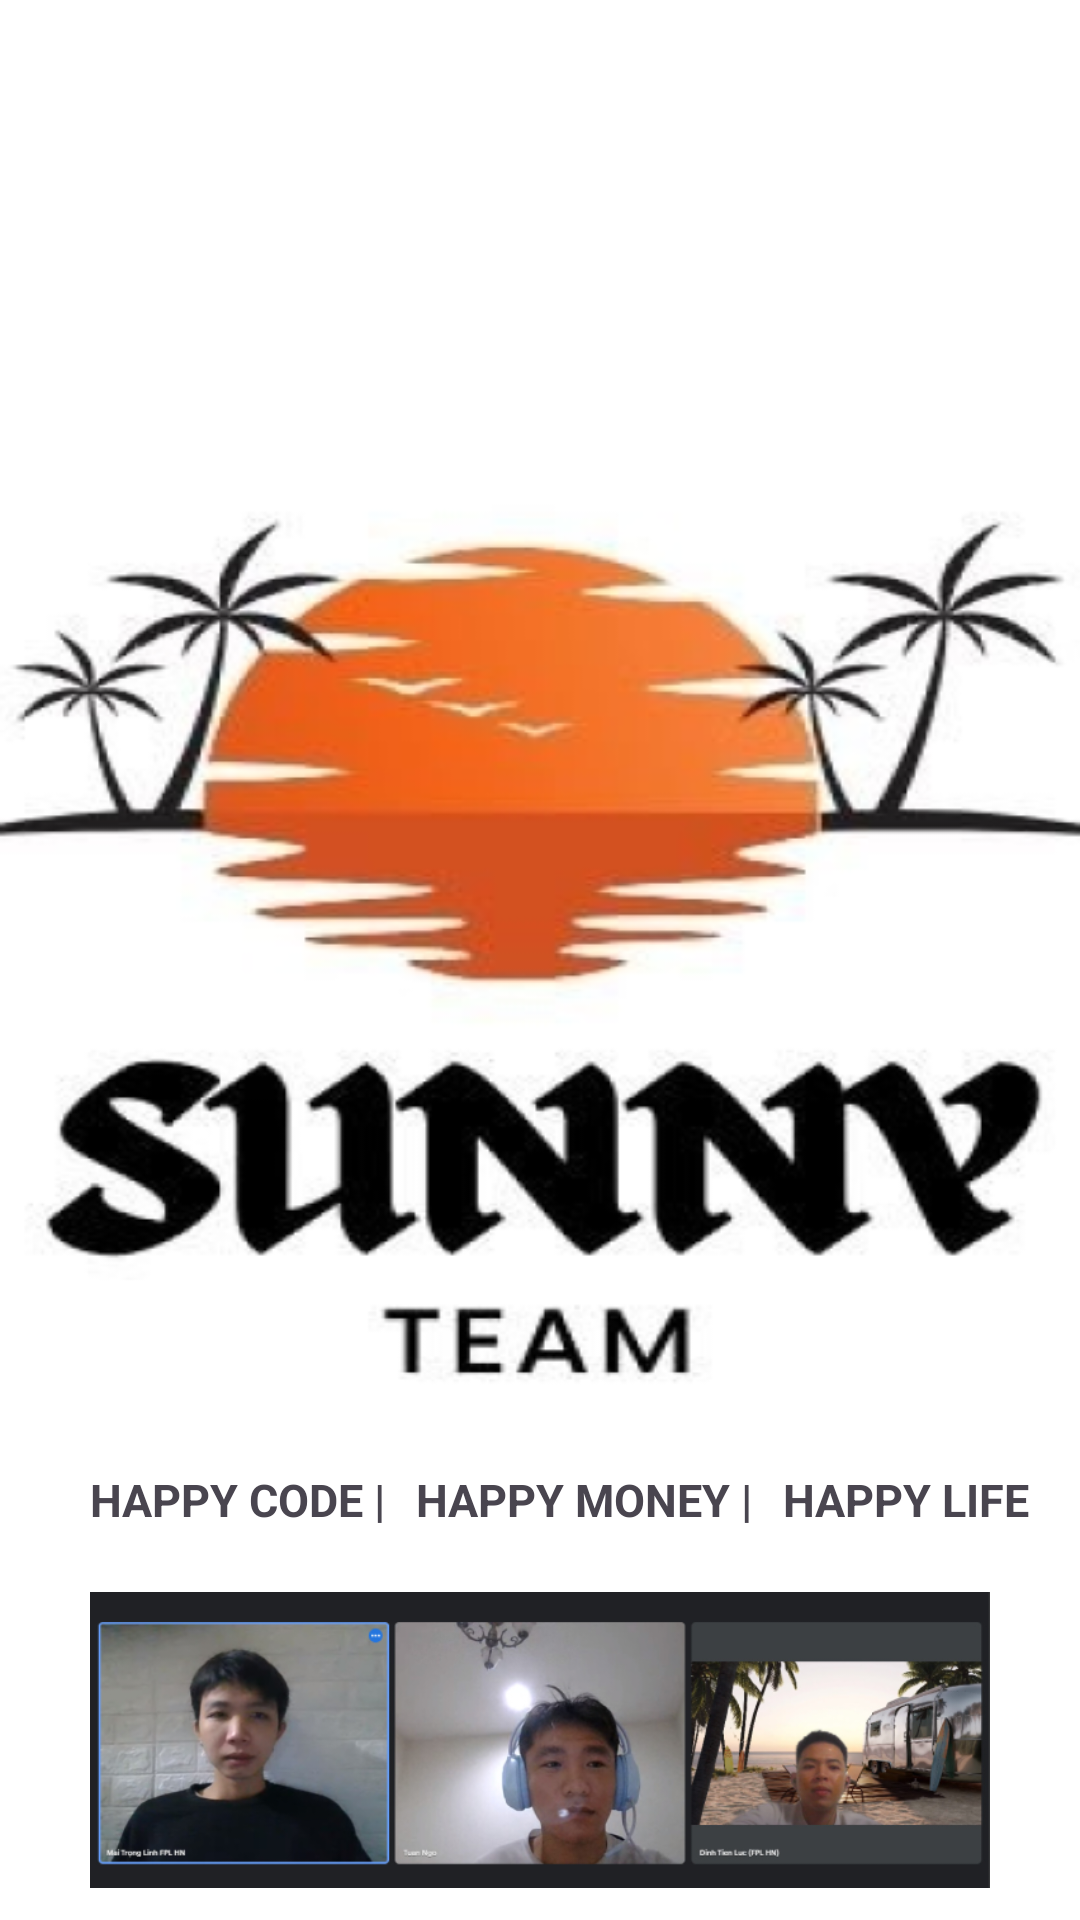

Here is an Android app screen rendered from its layout file. Give the layout XML and the strings, colors and styles it references.
<!-- AndroidManifest.xml: application theme Theme.AppDuAn1 -->
<!-- res/layout/activity_main.xml -->
<?xml version="1.0" encoding="utf-8"?>
<RelativeLayout xmlns:android="http://schemas.android.com/apk/res/android"
    xmlns:app="http://schemas.android.com/apk/res-auto"
    xmlns:tools="http://schemas.android.com/tools"
    android:layout_width="match_parent"
    android:layout_height="match_parent"
    android:orientation="vertical"
    android:background="@drawable/manhinhbatdau"
    android:padding="10dp"
    tools:context=".MainActivity">
    <TextView
        android:layout_width="wrap_content"
        android:layout_height="wrap_content"
        android:text="HAPPY CODE |"
        android:textStyle="bold"
        android:textSize="15sp"
        android:layout_marginLeft="20dp"
        android:id="@+id/tvHAPPYCODE"
        android:layout_marginBottom="20dp"
        android:layout_above="@+id/img_ceo"></TextView>

    <TextView
        android:layout_width="wrap_content"
        android:layout_height="wrap_content"
        android:text="HAPPY MONEY |"
        android:textStyle="bold"
        android:textSize="15sp"
        android:id="@+id/tvHAPPYMONEY"
        android:layout_marginLeft="10dp"
        android:layout_toRightOf="@+id/tvHAPPYCODE"
        android:layout_marginBottom="20dp"
        android:layout_above="@+id/img_ceo"></TextView>
    <TextView
        android:layout_width="wrap_content"
        android:layout_height="wrap_content"
        android:text="HAPPY LIFE"
        android:textStyle="bold"
        android:textSize="15sp"
        android:id="@+id/tvHAPPYLIFE"
        android:layout_marginLeft="10dp"
        android:layout_toRightOf="@+id/tvHAPPYMONEY"
        android:layout_marginBottom="20dp"
        android:layout_above="@+id/img_ceo"></TextView>

<ImageView
    android:layout_width="300dp"
    android:layout_height="100dp"
    android:layout_centerHorizontal="true"
    android:layout_alignParentBottom="true"
    android:id="@+id/img_ceo"
    android:src="@drawable/ceo1"></ImageView>
</RelativeLayout>
<!-- resources referenced by this layout -->
<resources>
  <!-- drawable ceo1: png bitmap (drawable, 175915 bytes) -->
  <!-- drawable manhinhbatdau: png bitmap (drawable, 122644 bytes) -->
  <style name="Theme.AppDuAn1" parent="Base.Theme.AppDuAn1" />
  <style name="Base.Theme.AppDuAn1" parent="Theme.Material3.DayNight.NoActionBar">
          
          
      </style>
</resources>
